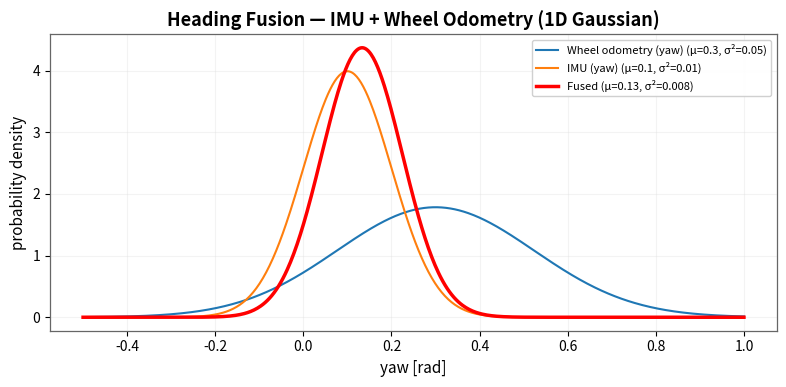
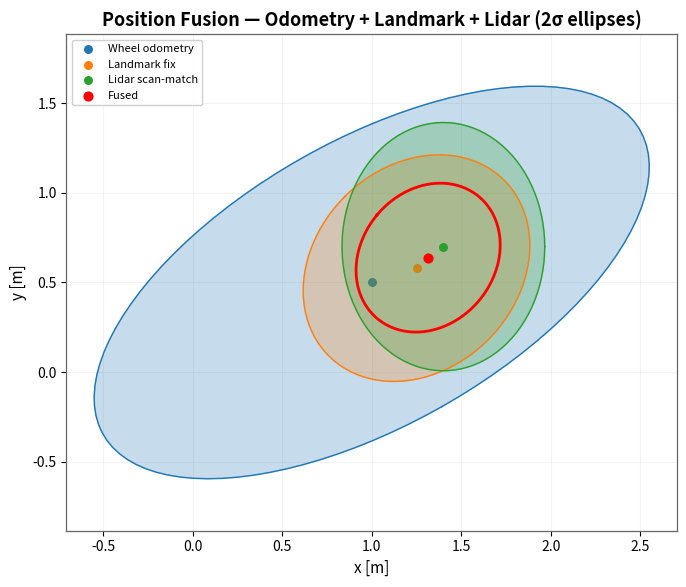

Write Python code to recreate these figures, in order.
#!/usr/bin/env python3
"""Gaussian-fusion demo plots for the TurtleBot 4 sensor suite.

Two figures illustrating the core Kalman-update idea — a wide motion/odometry
prior sharpened by measurements — using the sources this system actually
fuses (IMU, wheel encoders/odometry, range/bearing landmarks, 2D lidar). No GPS.

  fusion_1d.<fmt>   Heading (yaw) fusion: wheel-odometry yaw (drifts, wide)
                    fused with the IMU yaw (tighter) → sharper posterior.
  fusion_2d.<fmt>   Position (x, y) fusion: wheel-odometry dead-reckoning
                    (elongated, drifting ellipse) corrected by the landmark
                    range/bearing fix and the lidar scan-match → smaller
                    posterior ellipse.

Each plot fuses a single physical quantity from sources that genuinely
measure it (yaw with yaw, position with position).

Fusion of independent Gaussians (information form):
    1/σ²_f = Σ 1/σ²_i        μ_f = σ²_f · Σ (μ_i / σ²_i)
2D analogue with covariance matrices:
    Σ_f = (Σ Σ_i⁻¹)⁻¹        μ_f = Σ_f · Σ (Σ_i⁻¹ μ_i)

    python3 scripts/plot_fusion_demo.py --out ./results --format png
"""
from __future__ import annotations
import argparse
import sys
from pathlib import Path

try:
    import numpy as np
    import matplotlib
except ImportError as e:
    print(f"Missing dependency: {e}. pip install numpy matplotlib")
    sys.exit(1)

# Heading (yaw, rad) sources: (label, mu, sigma^2, color).
# Wheel odometry drifts → wide; the IMU yaw is tighter.
SOURCES_1D = [
    ("Wheel odometry (yaw)", 0.30, 0.05, "tab:blue"),
    ("IMU (yaw)",            0.10, 0.01, "tab:orange"),
]
# Position (x, y) sources: (label, mean_xy, cov_2x2, color).
# Odometry dead-reckoning is an elongated, drifting ellipse; the landmark
# range/bearing fix and the lidar scan-match are tight position corrections.
SOURCES_2D = [
    ("Wheel odometry",   (1.00, 0.50), [[0.60, 0.25], [0.25, 0.30]], "tab:blue"),
    ("Landmark fix",     (1.25, 0.58), [[0.10, 0.02], [0.02, 0.10]], "tab:orange"),
    ("Lidar scan-match", (1.40, 0.70), [[0.08, 0.00], [0.00, 0.12]], "tab:green"),
]


def fuse_1d(sources):
    inv = sum(1.0 / s2 for _, _, s2, _ in sources)
    var_f = 1.0 / inv
    mu_f = var_f * sum(mu / s2 for _, mu, s2, _ in sources)
    return mu_f, var_f


def fuse_2d(sources):
    info = np.zeros((2, 2))
    vec = np.zeros(2)
    for _, mean, cov, _ in sources:
        Ci = np.linalg.inv(np.asarray(cov))
        info += Ci
        vec += Ci @ np.asarray(mean)
    cov_f = np.linalg.inv(info)
    mu_f = cov_f @ vec
    return mu_f, cov_f


def gaussian(x, mu, var):
    return np.exp(-0.5 * (x - mu) ** 2 / var) / np.sqrt(2 * np.pi * var)


def ellipse_xy(mean, cov, n_std=2.0, n=100):
    vals, vecs = np.linalg.eigh(np.asarray(cov))
    t = np.linspace(0, 2 * np.pi, n)
    circle = np.stack([np.cos(t), np.sin(t)])
    pts = vecs @ (np.sqrt(vals)[:, None] * n_std * circle)
    return mean[0] + pts[0], mean[1] + pts[1]


def main():
    ap = argparse.ArgumentParser()
    ap.add_argument("--out", default="./results")
    ap.add_argument("--format", choices=["png", "pdf", "pgf"], default="png")
    args = ap.parse_args()

    matplotlib.use("Agg")
    matplotlib.rcParams.update({
        "savefig.dpi": 200, "savefig.bbox": "tight",
        "figure.facecolor": "white", "axes.facecolor": "white",
        "font.family": "sans-serif", "font.size": 11,
        "axes.titlesize": 13, "axes.titleweight": "bold", "axes.labelsize": 11,
        "axes.edgecolor": "0.4", "axes.linewidth": 0.9, "axes.axisbelow": True,
        "axes.grid": True, "grid.color": "0.85", "grid.linewidth": 0.8,
        "xtick.labelsize": 10, "ytick.labelsize": 10, "lines.linewidth": 1.8,
        "legend.fontsize": 9, "legend.frameon": True,
        "legend.framealpha": 0.92, "legend.edgecolor": "0.8",
    })
    import matplotlib.pyplot as plt

    out = Path(args.out).expanduser().resolve()
    out.mkdir(parents=True, exist_ok=True)

    # ── 1D heading fusion (IMU + wheel odometry) ───────────────────────────
    mu_f, var_f = fuse_1d(SOURCES_1D)
    x = np.linspace(-0.5, 1.0, 600)
    fig, ax = plt.subplots(figsize=(8, 4))
    for label, mu, s2, color in SOURCES_1D:
        ax.plot(x, gaussian(x, mu, s2), color=color, lw=1.5,
                label=f"{label} (μ={mu:g}, σ²={s2:g})")
    ax.plot(x, gaussian(x, mu_f, var_f), color="red", lw=2.5,
            label=f"Fused (μ={mu_f:.2f}, σ²={var_f:.3f})")
    ax.set_xlabel("yaw [rad]"); ax.set_ylabel("probability density")
    ax.set_title("Heading Fusion — IMU + Wheel Odometry (1D Gaussian)")
    ax.legend(fontsize=8); ax.grid(alpha=0.3)
    fig.tight_layout()
    fig.savefig(out / f"fusion_1d.{args.format}")
    plt.close(fig)
    print(f"wrote {out / f'fusion_1d.{args.format}'}  (fused μ={mu_f:.2f}, σ²={var_f:.2f})")

    # ── 2D fusion (covariance ellipses) ────────────────────────────────────
    mu2, cov2 = fuse_2d(SOURCES_2D)
    fig, ax = plt.subplots(figsize=(7, 6))
    for label, mean, cov, color in SOURCES_2D:
        ex, ey = ellipse_xy(np.asarray(mean), cov)
        ax.fill(ex, ey, color=color, alpha=0.25)
        ax.plot(ex, ey, color=color, lw=1.0)
        ax.scatter(*mean, color=color, s=30, label=label)
    ex, ey = ellipse_xy(mu2, cov2)
    ax.plot(ex, ey, color="red", lw=2.0)
    ax.scatter(*mu2, color="red", s=40, label="Fused")
    ax.set_xlabel("x [m]"); ax.set_ylabel("y [m]")
    ax.set_title("Position Fusion — Odometry + Landmark + Lidar (2σ ellipses)")
    ax.set_aspect("equal", adjustable="datalim")
    ax.legend(fontsize=8); ax.grid(alpha=0.3)
    fig.tight_layout()
    fig.savefig(out / f"fusion_2d.{args.format}")
    plt.close(fig)
    print(f"wrote {out / f'fusion_2d.{args.format}'}  (fused mean={mu2.round(2)})")


if __name__ == "__main__":
    main()
